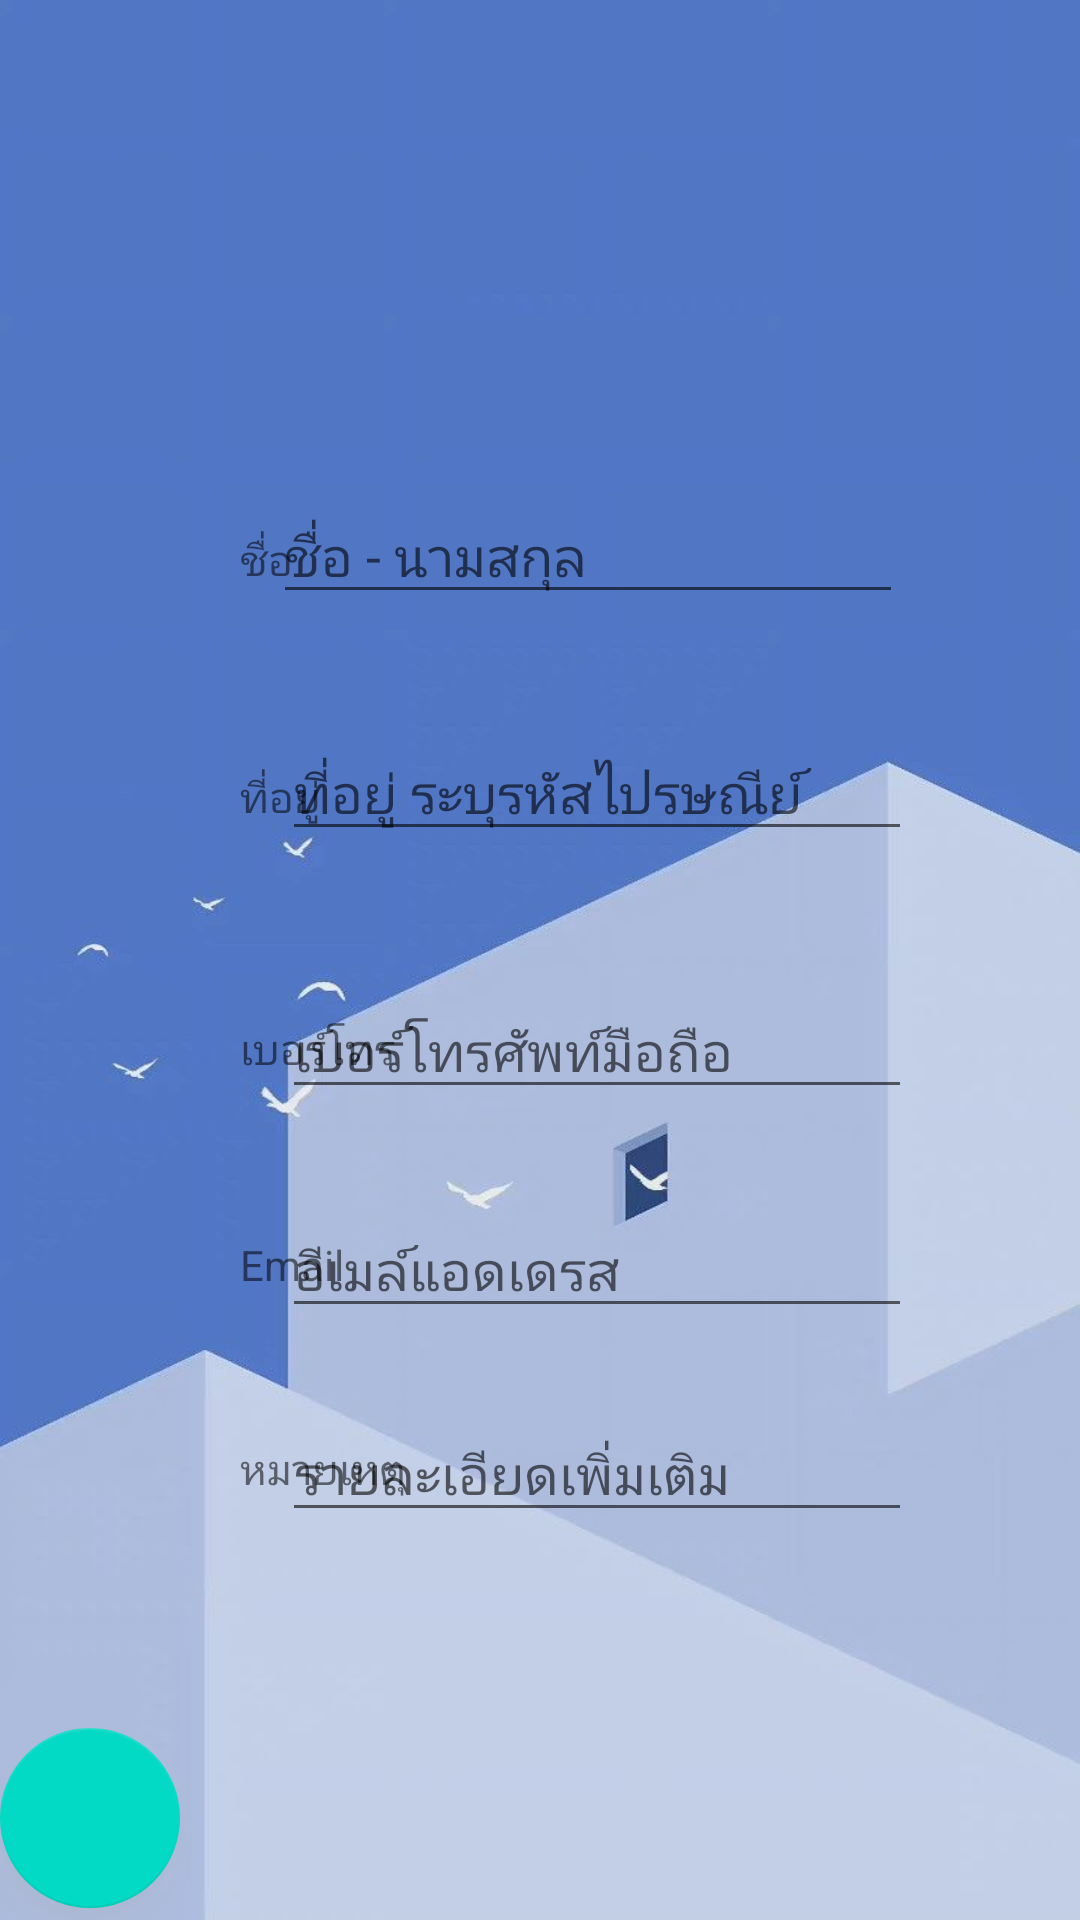

Android layout source for this screen:
<!-- AndroidManifest.xml: application theme Theme.Sirawich_478 -->
<!-- res/layout/activity_upd_contact.xml -->
<?xml version="1.0" encoding="utf-8"?>
<androidx.constraintlayout.widget.ConstraintLayout xmlns:android="http://schemas.android.com/apk/res/android"
    xmlns:app="http://schemas.android.com/apk/res-auto"
    xmlns:tools="http://schemas.android.com/tools"
    android:layout_width="match_parent"
    android:layout_height="wrap_content">

    <EditText
        android:id="@+id/contactupd_note_editText"
        android:layout_width="wrap_content"
        android:layout_height="wrap_content"
        android:layout_marginTop="469dp"
        android:layout_marginEnd="56dp"
        android:ems="10"
        android:hint="รายละเอียดเพิ่มเติม"
        android:inputType="text"
        app:layout_constraintEnd_toEndOf="parent"
        app:layout_constraintTop_toTopOf="parent"
        tools:ignore="MissingConstraints" />

    <TextView
        android:id="@+id/contactupd_note_textView"
        android:layout_width="wrap_content"
        android:layout_height="wrap_content"
        android:layout_marginStart="80dp"
        android:layout_marginTop="480dp"
        android:text="หมายเหตุ"
        app:layout_constraintStart_toStartOf="parent"
        app:layout_constraintTop_toTopOf="parent" />

    <EditText
        android:id="@+id/contactupd_email_editText"
        android:layout_width="wrap_content"
        android:layout_height="wrap_content"
        android:layout_marginTop="401dp"
        android:layout_marginEnd="56dp"
        android:ems="10"
        android:hint="อีเมล์แอดเดรส"
        android:inputType="text"
        app:layout_constraintEnd_toEndOf="parent"
        app:layout_constraintTop_toTopOf="parent"/>

    <TextView
        android:id="@+id/contactupd_email_textView"
        android:layout_width="wrap_content"
        android:layout_height="wrap_content"
        android:layout_marginStart="80dp"
        android:layout_marginTop="412dp"
        android:text="Email"
        app:layout_constraintStart_toStartOf="parent"
        app:layout_constraintTop_toTopOf="parent" />

    <EditText
        android:id="@+id/contactupd_phone_editText"
        android:layout_width="wrap_content"
        android:layout_height="wrap_content"
        android:layout_marginTop="328dp"
        android:layout_marginEnd="56dp"
        android:ems="10"
        android:hint="เบอร์โทรศัพท์มือถือ"
        android:inputType="text"
        app:layout_constraintEnd_toEndOf="parent"
        app:layout_constraintTop_toTopOf="parent"
        tools:ignore="MissingConstraints" />

    <TextView
        android:id="@+id/contactupd_phone_textView"
        android:layout_width="wrap_content"
        android:layout_height="wrap_content"
        android:layout_marginStart="80dp"
        android:layout_marginTop="340dp"
        android:text="เบอร์โทร"
        app:layout_constraintStart_toStartOf="parent"
        app:layout_constraintTop_toTopOf="parent" />

    <EditText
        android:id="@+id/contactupd_address_editText"
        android:layout_width="wrap_content"
        android:layout_height="wrap_content"
        android:layout_marginTop="242dp"
        android:layout_marginEnd="56dp"
        android:ems="10"
        android:hint="ที่อยู่ ระบุรหัสไปรษณีย์"
        android:inputType="text"
        app:layout_constraintEnd_toEndOf="parent"
        app:layout_constraintTop_toTopOf="parent"
        tools:ignore="MissingConstraints" />

    <TextView
        android:id="@+id/contactupd_address_textView"
        android:layout_width="wrap_content"
        android:layout_height="wrap_content"
        android:layout_marginStart="80dp"
        android:layout_marginTop="256dp"
        android:text="ที่อยู่"
        app:layout_constraintStart_toStartOf="parent"
        app:layout_constraintTop_toTopOf="parent" />

    <ImageView
        android:id="@+id/imageView"
        android:layout_width="102dp"
        android:layout_height="93dp"
        android:layout_marginTop="44dp"
        app:layout_constraintEnd_toEndOf="parent"
        app:layout_constraintHorizontal_bias="0.559"
        app:layout_constraintStart_toStartOf="parent"
        app:layout_constraintTop_toTopOf="parent"
        app:srcCompat="@drawable/icons8_gallery_48" />

    <TextView
        android:id="@+id/contactupd_name_viewText"
        android:layout_width="wrap_content"
        android:layout_height="wrap_content"
        android:layout_marginStart="80dp"
        android:layout_marginTop="177dp"
        android:text="ชื่อ"
        app:layout_constraintStart_toStartOf="parent"
        app:layout_constraintTop_toTopOf="parent" />

    <EditText
        android:id="@+id/contactupd_name_editText"
        android:layout_width="wrap_content"
        android:layout_height="wrap_content"
        android:layout_marginTop="163dp"
        android:layout_marginEnd="59dp"
        android:ems="10"
        android:hint="ชื่อ - นามสกุล"
        android:inputType="text"
        app:layout_constraintEnd_toEndOf="parent"
        app:layout_constraintTop_toTopOf="parent"
        tools:ignore="MissingConstraints" />

    <Button
        android:id="@+id/contactupd_save_button"
        android:layout_width="wrap_content"
        android:layout_height="wrap_content"
        android:layout_marginStart="98dp"
        android:layout_marginTop="645dp"
        android:text="Update"
        app:layout_constraintStart_toStartOf="parent"
        app:layout_constraintTop_toTopOf="parent" />

    <Button
        android:id="@+id/contactupd_cancel_button"
        android:layout_width="wrap_content"
        android:layout_height="wrap_content"
        android:layout_marginTop="644dp"
        android:layout_marginEnd="88dp"
        android:text="Delete"
        app:layout_constraintEnd_toEndOf="parent"
        app:layout_constraintHorizontal_bias="1.0"
        app:layout_constraintStart_toStartOf="parent"
        app:layout_constraintTop_toTopOf="parent" />

    <com.google.android.material.floatingactionbutton.FloatingActionButton
        android:id="@+id/button_power"
        android:layout_width="60dp"
        android:layout_height="74dp"
        android:layout_marginBottom="4dp"
        android:clickable="true"
        android:contentDescription="ฺshut down"
        android:outlineAmbientShadowColor="@color/DarkGray"
        android:outlineSpotShadowColor="@color/DarkGray"
        app:layout_constraintBottom_toBottomOf="parent"
        app:layout_constraintEnd_toEndOf="parent"
        app:layout_constraintHorizontal_bias="0.0"
        app:layout_constraintStart_toStartOf="parent"
        app:srcCompat="@drawable/icons8_back_50" />

</androidx.constraintlayout.widget.ConstraintLayout>
<!-- resources referenced by this layout -->
<resources>
  <color name="DarkGray">#A9A9A9</color>
  <style name="Theme.Sirawich_478" parent="Theme.MaterialComponents.DayNight.NoActionBar">
          
          <item name="colorPrimary">@color/purple_500</item>
          <item name="colorPrimaryVariant">@color/purple_700</item>
          <item name="colorOnPrimary">@color/white</item>
          
          <item name="colorSecondary">@color/teal_200</item>
          <item name="colorSecondaryVariant">@color/teal_700</item>
          <item name="colorOnSecondary">@color/black</item>
          <item name="android:windowBackground">@drawable/walls</item>
          
          <item name="android:statusBarColor">?attr/colorPrimaryVariant</item>
          
      </style>
  <color name="purple_500">#FF6200EE</color>
  <color name="purple_700">#FF3700B3</color>
  <color name="white">#FFFFFFFF</color>
  <color name="teal_200">#FF03DAC5</color>
  <color name="teal_700">#FF018786</color>
  <color name="black">#FF000000</color>
  <!-- drawable walls: jpg bitmap (drawable, 18544 bytes) -->
</resources>
